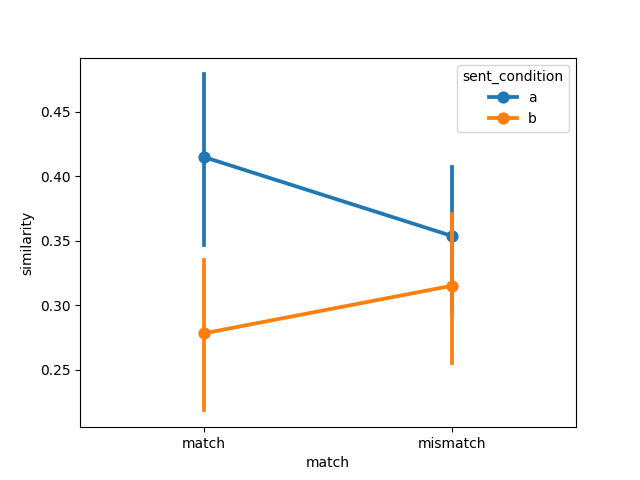

The table this chart was drawn from, first rows:
item, object, item_type, sent_condition, media_condition, match, similarity, model, dataset
1, handgun, , a, a, match, 0.5515, clap, winter2012/e2
2, baby, , a, a, match, 0.5041, clap, winter2012/e2
3, blender, , a, a, match, 0.4238, clap, winter2012/e2
4, cat, , a, a, match, 0.6336, clap, winter2012/e2
5, champagne bottle, , a, a, match, 0.4989, clap, winter2012/e2
6, church bells, , a, a, match, 0.6161, clap, winter2012/e2
7, cow, , a, a, match, 0.5134, clap, winter2012/e2
8, audience, , a, a, match, 0.1801, clap, winter2012/e2
9, cuckoo-clock, , a, a, match, 0.4563, clap, winter2012/e2
10, rooster, , a, a, match, 0.4354, clap, winter2012/e2
11, dog, , a, a, match, 0.1585, clap, winter2012/e2
12, power drill, , a, a, match, 0.4595, clap, winter2012/e2
13, hammer, , a, a, match, 0.3741, clap, winter2012/e2
14, motorbike, , a, a, match, 0.4173, clap, winter2012/e2
15, horse, , a, a, match, 0.5153, clap, winter2012/e2
16, jackhammer, , a, a, match, 0.4523, clap, winter2012/e2
17, door, , a, a, match, 0.3126, clap, winter2012/e2
18, machine gun, , a, a, match, 0.04039, clap, winter2012/e2
19, sheep, , a, a, match, 0.6495, clap, winter2012/e2
20, frog, , a, a, match, 0.5163, clap, winter2012/e2
21, toilet, , a, a, match, 0.3843, clap, winter2012/e2
22, waterfall, , a, a, match, 0.4889, clap, winter2012/e2
23, can of soda, , a, a, match, 0.364, clap, winter2012/e2
24, branches, , a, a, match, 0.01256, clap, winter2012/e2
1, handgun, , a, b, mismatch, 0.4896, clap, winter2012/e2
2, baby, , a, b, mismatch, 0.4619, clap, winter2012/e2
3, blender, , a, b, mismatch, 0.3278, clap, winter2012/e2
4, cat, , a, b, mismatch, 0.4873, clap, winter2012/e2
5, champagne bottle, , a, b, mismatch, 0.3545, clap, winter2012/e2
6, church bells, , a, b, mismatch, 0.5693, clap, winter2012/e2
7, cow, , a, b, mismatch, 0.42, clap, winter2012/e2
8, audience, , a, b, mismatch, 0.1176, clap, winter2012/e2
9, cuckoo-clock, , a, b, mismatch, 0.3504, clap, winter2012/e2
10, rooster, , a, b, mismatch, 0.4841, clap, winter2012/e2
11, dog, , a, b, mismatch, 0.2492, clap, winter2012/e2
12, power drill, , a, b, mismatch, 0.4077, clap, winter2012/e2
13, hammer, , a, b, mismatch, 0.4229, clap, winter2012/e2
14, motorbike, , a, b, mismatch, 0.2721, clap, winter2012/e2
15, horse, , a, b, mismatch, 0.4375, clap, winter2012/e2
16, jackhammer, , a, b, mismatch, 0.3629, clap, winter2012/e2
17, door, , a, b, mismatch, 0.2479, clap, winter2012/e2
18, machine gun, , a, b, mismatch, 0.08194, clap, winter2012/e2
19, sheep, , a, b, mismatch, 0.6048, clap, winter2012/e2
20, frog, , a, b, mismatch, 0.4015, clap, winter2012/e2
21, toilet, , a, b, mismatch, 0.3408, clap, winter2012/e2
22, waterfall, , a, b, mismatch, 0.3124, clap, winter2012/e2
23, can of soda, , a, b, mismatch, 0.2605, clap, winter2012/e2
24, branches, , a, b, mismatch, 0.0241, clap, winter2012/e2
1, handgun, , b, b, match, 0.5775, clap, winter2012/e2
2, baby, , b, b, match, 0.3975, clap, winter2012/e2
3, blender, , b, b, match, 0.4371, clap, winter2012/e2
4, cat, , b, b, match, 0.475, clap, winter2012/e2
5, champagne bottle, , b, b, match, 0.1376, clap, winter2012/e2
6, church bells, , b, b, match, 0.2434, clap, winter2012/e2
7, cow, , b, b, match, 0.2799, clap, winter2012/e2
8, audience, , b, b, match, 0.1022, clap, winter2012/e2
9, cuckoo-clock, , b, b, match, 0.06592, clap, winter2012/e2
10, rooster, , b, b, match, 0.4409, clap, winter2012/e2
11, dog, , b, b, match, 0.2431, clap, winter2012/e2
12, power drill, , b, b, match, 0.1962, clap, winter2012/e2
... 36 more rows
